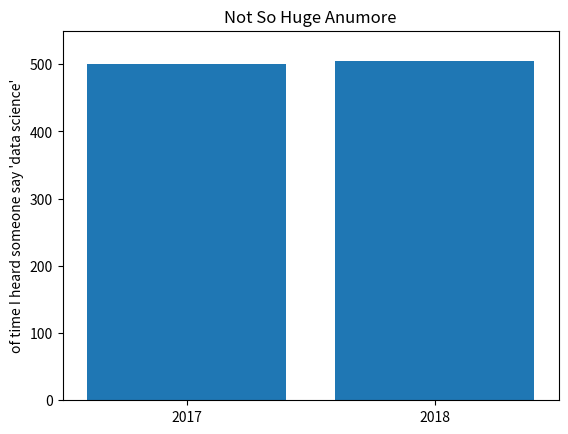

Generate this figure with matplotlib: (Note: this script raises an exception after producing the figure.)
'''
SEJA CRITERIOSO PARA USAR O plt.axis
'''
from matplotlib import pyplot as plt

mentions = [500,505]
years = [2017,2018]

plt.bar(years, mentions,0.8) 
plt.xticks(years)
plt.ylabel("of time I heard someone say 'data science'")
plt.ticklabel_format(useOffset=False)
plt.axis([2016.5,2018.5,0,550])
plt.title("Not So Huge Anumore")
plt.savefig(r"..//dszero/ch03/figura03_05.png")
plt.show()






